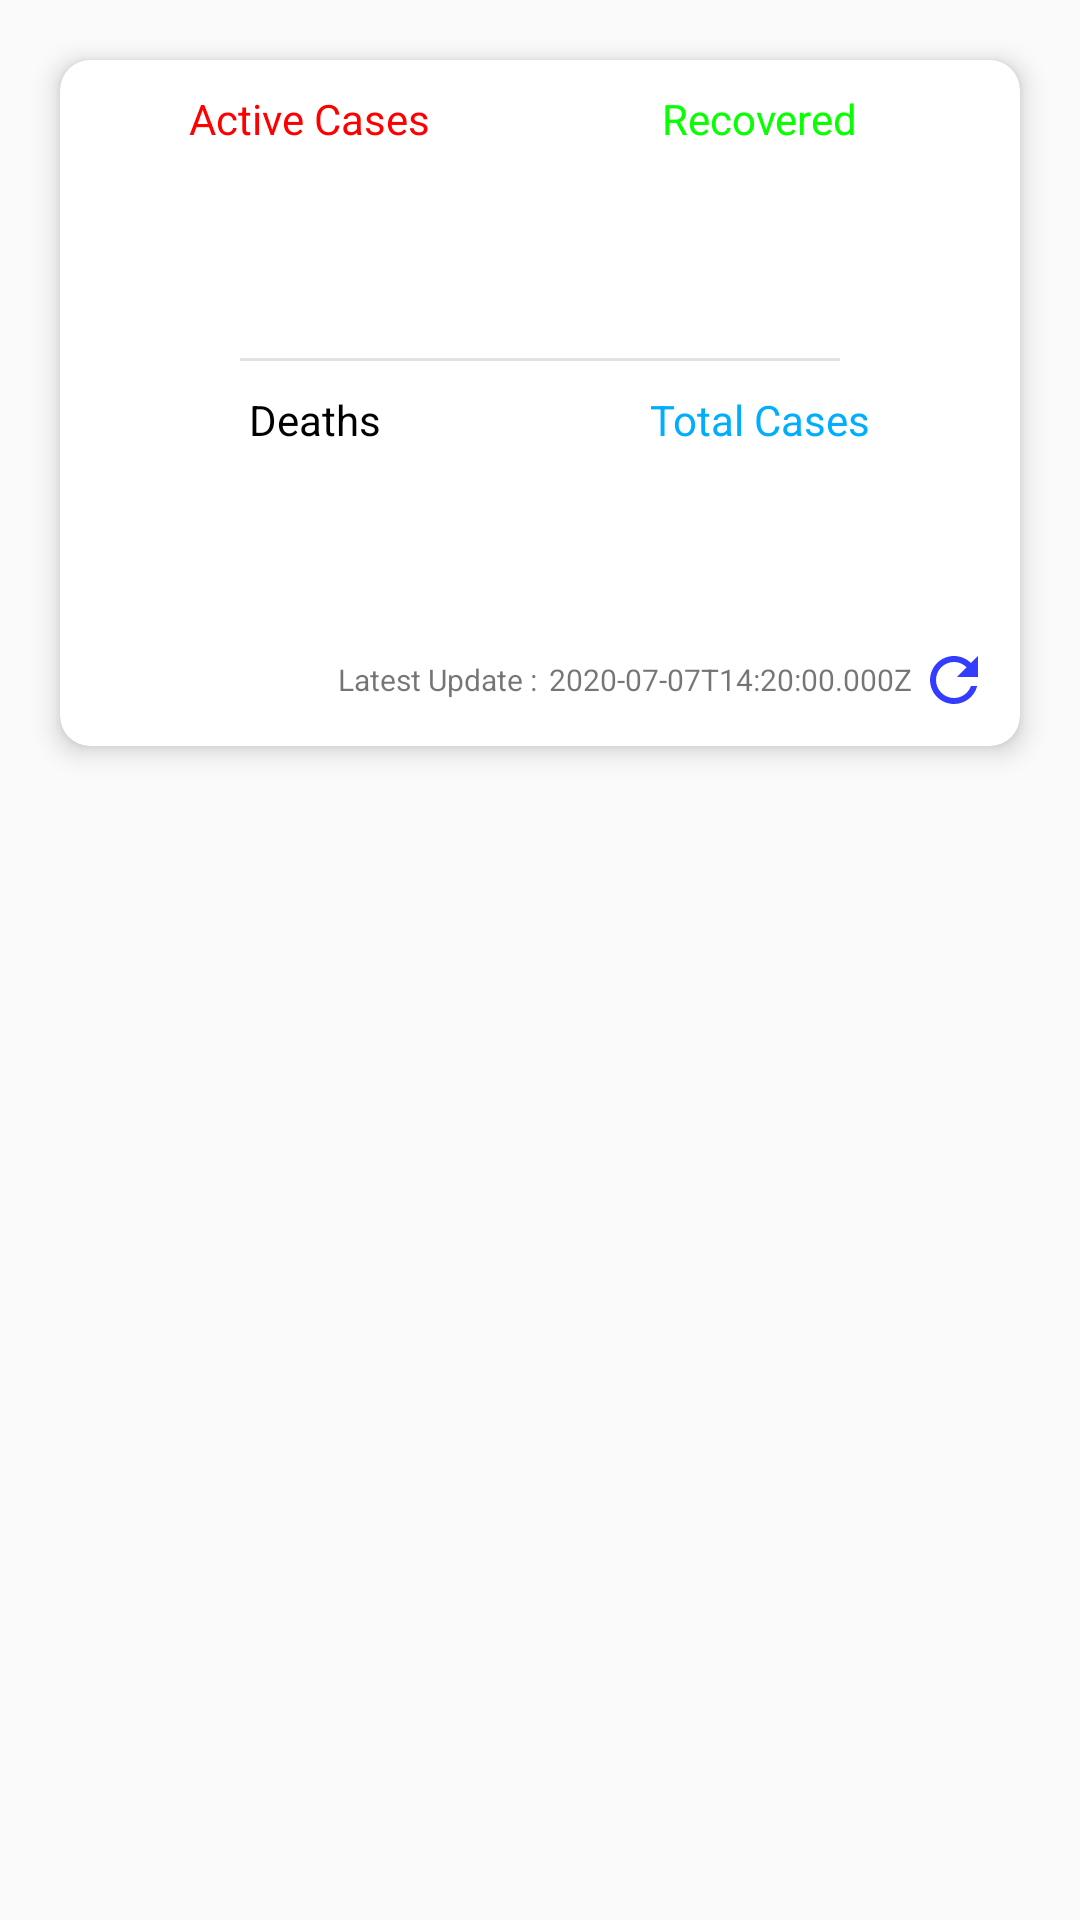

Layout XML and referenced resources for this Android screen:
<!-- AndroidManifest.xml: application theme AppTheme -->
<!-- res/layout/fragment_total_statistic_block.xml -->
<?xml version="1.0" encoding="utf-8"?>
<FrameLayout xmlns:android="http://schemas.android.com/apk/res/android"
    xmlns:app="http://schemas.android.com/apk/res-auto"
    xmlns:tools="http://schemas.android.com/tools"
    android:layout_width="match_parent"
    android:layout_height="wrap_content"
    tools:context=".view.Fragment.TotalStatisticBlock">

    <androidx.cardview.widget.CardView
        android:layout_width="match_parent"
        android:layout_height="wrap_content"
        android:layout_margin="20dp"
        app:cardCornerRadius="10dp"
        app:cardElevation="5dp">


        <LinearLayout
            android:layout_width="match_parent"
            android:layout_height="wrap_content"
            android:background="@drawable/card_background"
            android:orientation="vertical"
            android:padding="10dp">

            <LinearLayout
                android:layout_width="match_parent"
                android:layout_height="wrap_content"
                android:orientation="horizontal">


                <LinearLayout
                    android:layout_width="match_parent"
                    android:layout_height="wrap_content"
                    android:layout_weight="1"
                    android:gravity="center"
                    android:orientation="vertical">

                    <LinearLayout
                        android:layout_width="match_parent"
                        android:layout_height="match_parent"
                        android:layout_weight="2"
                        android:gravity="center">

                        <TextView
                            android:layout_width="wrap_content"
                            android:layout_height="wrap_content"
                            android:text="Active Cases "
                            android:textColor="#FF0000" />

                    </LinearLayout>


                    <LinearLayout
                        android:layout_width="match_parent"
                        android:layout_height="wrap_content"
                        android:layout_weight="1"
                        android:gravity="center"
                        android:orientation="vertical">

                        <TextView
                            android:id="@+id/activeCases"
                            android:layout_width="wrap_content"
                            android:layout_height="wrap_content"
                            android:textColor="#FF0000"
                            android:textSize="30sp" />

                        <TextView
                            android:id="@+id/activeStat"
                            android:layout_width="wrap_content"
                            android:layout_height="wrap_content"
                            android:layout_marginBottom="6dp" />
                    </LinearLayout>

                </LinearLayout>


                <LinearLayout
                    android:layout_width="match_parent"
                    android:layout_height="wrap_content"
                    android:layout_weight="1"
                    android:gravity="center"
                    android:orientation="vertical">

                    <LinearLayout
                        android:layout_width="match_parent"
                        android:layout_height="match_parent"
                        android:layout_weight="2"
                        android:gravity="center">

                        <TextView
                            android:layout_width="wrap_content"
                            android:layout_height="wrap_content"
                            android:text="Recovered "
                            android:textColor="#08FF00" />

                    </LinearLayout>


                    <LinearLayout
                        android:layout_width="match_parent"
                        android:layout_height="match_parent"
                        android:layout_weight="1"
                        android:gravity="center"
                        android:orientation="vertical">

                        <TextView
                            android:id="@+id/recovered"
                            android:layout_width="wrap_content"
                            android:layout_height="wrap_content"
                            android:textColor="#08FF00"
                            android:textSize="30sp" />

                        <TextView
                            android:id="@+id/recoverStat"
                            android:layout_width="wrap_content"
                            android:layout_height="wrap_content"
                            android:layout_marginBottom="6dp"  />
                    </LinearLayout>
                </LinearLayout>


            </LinearLayout>

            <View
                android:layout_width="match_parent"
                android:layout_height="1dp"
                android:background="#E2E2E2"
                android:layout_marginStart="50dp"
                android:layout_marginEnd="50dp"
                android:layout_marginTop="5dp"
                android:layout_marginBottom="5dp"/>

            <LinearLayout
                android:layout_width="match_parent"
                android:layout_height="match_parent"
                android:layout_weight="1"
                android:orientation="horizontal"
                android:layout_marginTop="5dp">

                <LinearLayout
                    android:layout_width="match_parent"
                    android:layout_height="wrap_content"
                    android:layout_weight="1"
                    android:gravity="center"
                    android:orientation="vertical">>

                    <LinearLayout
                        android:layout_width="match_parent"
                        android:layout_height="match_parent"
                        android:layout_weight="2"
                        android:gravity="center">

                        <TextView
                            android:layout_width="wrap_content"
                            android:layout_height="wrap_content"
                            android:text=" Deaths "
                            android:textColor="#000000" />

                    </LinearLayout>


                    <LinearLayout
                        android:layout_width="match_parent"
                        android:layout_height="match_parent"
                        android:layout_weight="1"
                        android:gravity="center"
                        android:orientation="vertical">

                        <TextView
                            android:id="@+id/deaths"
                            android:layout_width="wrap_content"
                            android:layout_height="wrap_content"
                            android:textColor="#000000"
                            android:textSize="30sp" />

                        <TextView
                            android:id="@+id/deathStat"
                            android:layout_width="wrap_content"
                            android:layout_height="wrap_content"
                            android:layout_marginBottom="6dp"  />
                    </LinearLayout>
                </LinearLayout>

                <LinearLayout
                    android:layout_width="match_parent"
                    android:layout_height="wrap_content"
                    android:layout_weight="1"
                    android:gravity="center"
                    android:orientation="vertical">

                    <LinearLayout
                        android:layout_width="match_parent"
                        android:layout_height="match_parent"
                        android:layout_weight="2"
                        android:gravity="center">

                        <TextView
                            android:layout_width="wrap_content"
                            android:layout_height="wrap_content"
                            android:text="Total Cases "
                            android:textColor="#00AEFF" />

                    </LinearLayout>


                    <LinearLayout
                        android:layout_width="match_parent"
                        android:layout_height="match_parent"
                        android:layout_weight="1"
                        android:gravity="center"
                        android:orientation="vertical">

                        <TextView
                            android:id="@+id/totalCases"
                            android:layout_width="wrap_content"
                            android:layout_height="wrap_content"
                            android:textColor="#00AEFF"
                            android:textSize="30sp" />

                        <TextView
                            android:id="@+id/totalStats"
                            android:layout_width="wrap_content"
                            android:layout_height="wrap_content"
                            android:layout_marginBottom="6dp"  />
                    </LinearLayout>
                </LinearLayout>


            </LinearLayout>


            <LinearLayout
                android:layout_width="wrap_content"
                android:layout_height="wrap_content"
                android:layout_gravity="end"

                android:orientation="horizontal">


                <TextView

                    android:layout_width="wrap_content"
                    android:layout_height="wrap_content"
                    android:layout_gravity="center"
                    android:layout_margin="2dp"
                    android:text="Latest Update :"
                    android:textSize="10sp" />

                <TextView
                    android:id="@+id/lastUpdatedAtApify"
                    android:layout_width="wrap_content"
                    android:layout_height="wrap_content"
                    android:layout_gravity="center"
                    android:layout_margin="2dp"
                    android:text="2020-07-07T14:20:00.000Z"
                    android:textSize="10sp" />

                <ImageView
                    android:id="@+id/refresh"
                    android:layout_width="wrap_content"
                    android:layout_height="wrap_content"
                    android:background="@drawable/ic_value_refresh" />
            </LinearLayout>


        </LinearLayout>


    </androidx.cardview.widget.CardView>

</FrameLayout>
<!-- resources referenced by this layout -->
<resources>
  <!-- drawable ic_value_refresh (drawable-anydpi) -->
  <vector xmlns:android="http://schemas.android.com/apk/res/android"
      android:width="24dp"
      android:height="24dp"
      android:viewportWidth="24"
      android:viewportHeight="24"
      android:tint="#000BFF"
      android:alpha="0.8">
      <path
          android:fillColor="#FF000000"
          android:pathData="M17.65,6.35C16.2,4.9 14.21,4 12,4c-4.42,0 -7.99,3.58 -7.99,8s3.57,8 7.99,8c3.73,0 6.84,-2.55 7.73,-6h-2.08c-0.82,2.33 -3.04,4 -5.65,4 -3.31,0 -6,-2.69 -6,-6s2.69,-6 6,-6c1.66,0 3.14,0.69 4.22,1.78L13,11h7V4l-2.35,2.35z"/>
  </vector>
  <style name="AppTheme" parent="Theme.AppCompat.Light">
          
          <item name="colorPrimary">#FFFFFF</item>
          <item name="colorPrimaryDark">#005EFF</item>
          <item name="colorAccent">#6DA3FF</item>
          <item name="android:windowAnimationStyle">@style/PauseDialogAnimation</item>
      </style>
  <style name="PauseDialogAnimation">
          <item name="android:windowEnterAnimation">@anim/trans_from_down</item>
          <item name="android:windowExitAnimation">@anim/trans_to_down</item>
      </style>
</resources>
